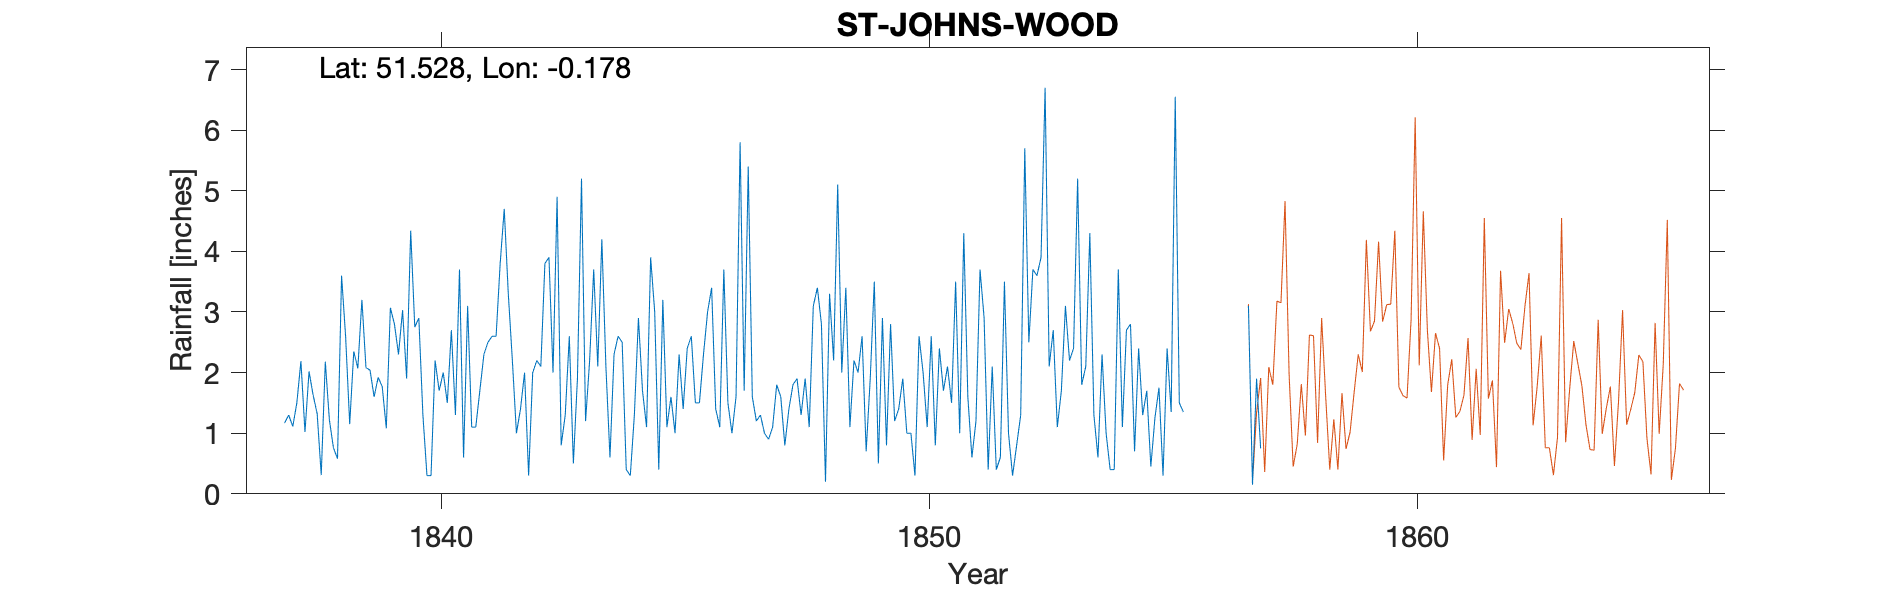

The table this chart was drawn from, first rows:
ST JOHNS WOOD, , , , , , , , , , , , , , , , , , , , , , , 
Grid ref, TQ265826, Long, -0.1778, Lat, 51.53, Elevation, 132, ft, , , , , , , , , , , , , , , 
Station no, RR1144, , , , , , , , , , , , , , , , , , , , , , 
, 1830, 1831, 1832, 1833, 1834, 1835, 1836, 1837, 1838, 1839, 1840, 1841, 1842, 1843, 1844, 1845, 1846, 1847, 1848, 1849, 1850, 1851, 1852
January, , , , , , , , 1.38, 0.31, 2.04, 2.9, 3.1, 1, 1.3, 2.3, 3.2, 3.4, 1.3, 1.1, 2, 1, 3.5, 3.5
February, , , , , , , , , 2.18, 1.6, 1.3, 1.1, 1.4, 2.6, 2.6, 1.1, 1.4, 1, 3.1, 2.6, 1, 1, 1
March, , , , , , , , , 1.22, 1.92, 0.3, 1.1, 2, 0.5, 2.5, 1.6, 1.1, 0.9, 3.4, 0.7, 0.3, 4.3, 0.3
April, , , , , , , , 1.17, 0.76, 1.77, 0.3, 1.7, 0.3, 1.9, 0.4, 1, 3.7, 1.1, 2.8, 1.9, 2.6, 1.6, 0.8
May, , , , , , , , 1.3, 0.58, 1.08, 2.2, 2.3, 2, 5.2, 0.3, 2.3, 1.5, 1.8, 0.2, 3.5, 2, 0.6, 1.3
June, , , , , , , , 1.11, 3.6, 3.07, 1.7, 2.5, 2.2, 1.2, 1.3, 1.4, 1, 1.6, 3.3, 0.5, 1.1, 1.2, 5.7
July, , , , , , , , 1.5, 2.59, 2.8, 2, 2.6, 2.1, 2.2, 2.9, 2.4, 1.6, 0.8, 2.2, 2.9, 2.6, 3.7, 2.5
August, , , , , , , , 2.19, 1.15, 2.3, 1.5, 2.6, 3.8, 3.7, 1.7, 2.6, 5.8, 1.4, 5.1, 0.8, 0.8, 2.9, 3.7
September, , , , , , , , 1.02, 2.35, 3.03, 2.7, 3.8, 3.9, 2.1, 1.1, 1.5, 1.7, 1.8, 2, 2.8, 2.4, 0.4, 3.6
October, , , , , , , , 2.02, 2.07, 1.9, 1.3, 4.7, 2, 4.2, 3.9, 1.5, 5.4, 1.9, 3.4, 1.2, 1.7, 2.1, 3.9
November, , , , , , , , 1.63, 3.2, 4.34, 3.7, 3.3, 4.9, 2.1, 3, 2.3, 1.6, 1.3, 1.1, 1.4, 2.1, 0.4, 6.7
December, , , , , , , , 1.32, 2.08, 2.75, 0.6, 2.2, 0.8, 0.6, 0.4, 3, 1.2, 1.9, 2.2, 1.9, 1.5, 0.6, 2.1
Total, , , , , , , , , 22.09, 28.6, 20.5, 31, 26.4, 27.6, 22.4, 23.9, 29.4, 16.8, 29.9, 22.2, 19.1, 22.3, 35.1
IDR 1853 May, , , , , , , , , , , , , , , , , , , , , , , 
